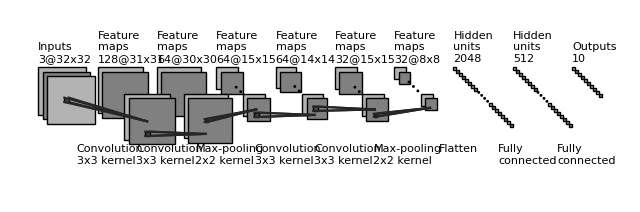

Generate this figure with matplotlib:
"""
[redacted]
All rights reserved.

Redistribution and use in source and binary forms, with or without
    modification, are permitted provided that the following conditions are met:

1. Redistributions of source code must retain the above copyright notice, this
    list of conditions and the following disclaimer.

2. Redistributions in binary form must reproduce the above copyright notice,
    this list of conditions and the following disclaimer in the documentation
    and/or other materials provided with the distribution.

3. Neither the name of the copyright holder nor the names of its contributors
    may be used to endorse or promote products derived from this software
    without specific prior written permission.

THIS SOFTWARE IS PROVIDED BY THE COPYRIGHT HOLDERS AND CONTRIBUTORS "AS IS"
    AND ANY EXPRESS OR IMPLIED WARRANTIES, INCLUDING, BUT NOT LIMITED TO, THE
    IMPLIED WARRANTIES OF MERCHANTABILITY AND FITNESS FOR A PARTICULAR PURPOSE
    ARE DISCLAIMED. IN NO EVENT SHALL THE COPYRIGHT HOLDER OR CONTRIBUTORS BE
    LIABLE FOR ANY DIRECT, INDIRECT, INCIDENTAL, SPECIAL, EXEMPLARY, OR
    CONSEQUENTIAL DAMAGES (INCLUDING, BUT NOT LIMITED TO, PROCUREMENT OF
    SUBSTITUTE GOODS OR SERVICES; LOSS OF USE, DATA, OR PROFITS; OR BUSINESS
    INTERRUPTION) HOWEVER CAUSED AND ON ANY THEORY OF LIABILITY, WHETHER IN
    CONTRACT, STRICT LIABILITY, OR TORT (INCLUDING NEGLIGENCE OR OTHERWISE)
    ARISING IN ANY WAY OUT OF THE USE OF THIS SOFTWARE, EVEN IF ADVISED OF THE
    POSSIBILITY OF SUCH DAMAGE.
"""


import os
import numpy as np
import matplotlib.pyplot as plt
plt.rcdefaults()
from matplotlib.lines import Line2D
from matplotlib.patches import Rectangle
from matplotlib.patches import Circle

NumDots = 4
NumConvMax = 8
NumFcMax = 20
White = 1.
Light = 0.7
Medium = 0.5
Dark = 0.3
Darker = 0.15
Black = 0.


def add_layer(patches, colors, size=(24, 24), num=5,
              top_left=[0, 0],
              loc_diff=[3, -3],
              ):
    # add a rectangle
    top_left = np.array(top_left)
    loc_diff = np.array(loc_diff)
    loc_start = top_left - np.array([0, size[0]])
    for ind in range(num):
        patches.append(Rectangle(loc_start + ind * loc_diff, size[1], size[0]))
        if ind % 2:
            colors.append(Medium)
        else:
            colors.append(Light)


def add_layer_with_omission(patches, colors, size=(24, 24),
                            num=5, num_max=8,
                            num_dots=4,
                            top_left=[0, 0],
                            loc_diff=[3, -3],
                            ):
    # add a rectangle
    top_left = np.array(top_left)
    loc_diff = np.array(loc_diff)
    loc_start = top_left - np.array([0, size[0]])
    this_num = min(num, num_max)
    start_omit = (this_num - num_dots) // 2
    end_omit = this_num - start_omit
    start_omit -= 1
    for ind in range(this_num):
        if (num > num_max) and (start_omit < ind < end_omit):
            omit = True
        else:
            omit = False

        if omit:
            patches.append(
                Circle(loc_start + ind * loc_diff + np.array(size) / 2, 0.5))
        else:
            patches.append(Rectangle(loc_start + ind * loc_diff,
                                     size[1], size[0]))

        if omit:
            colors.append(Black)
        elif ind % 2:
            colors.append(Medium)
        else:
            colors.append(Light)


def add_mapping(patches, colors, start_ratio, end_ratio, patch_size, ind_bgn,
                top_left_list, loc_diff_list, num_show_list, size_list):

    start_loc = top_left_list[ind_bgn] \
        + (num_show_list[ind_bgn] - 1) * np.array(loc_diff_list[ind_bgn]) \
        + np.array([start_ratio[0] * (size_list[ind_bgn][1] - patch_size[1]),
                    - start_ratio[1] * (size_list[ind_bgn][0] - patch_size[0])]
                   )




    end_loc = top_left_list[ind_bgn + 1] \
        + (num_show_list[ind_bgn + 1] - 1) * np.array(
            loc_diff_list[ind_bgn + 1]) \
        + np.array([end_ratio[0] * size_list[ind_bgn + 1][1],
                    - end_ratio[1] * size_list[ind_bgn + 1][0]])


    patches.append(Rectangle(start_loc, patch_size[1], -patch_size[0]))
    colors.append(Dark)
    patches.append(Line2D([start_loc[0], end_loc[0]],
                          [start_loc[1], end_loc[1]]))
    colors.append(Darker)
    patches.append(Line2D([start_loc[0] + patch_size[1], end_loc[0]],
                          [start_loc[1], end_loc[1]]))
    colors.append(Darker)
    patches.append(Line2D([start_loc[0], end_loc[0]],
                          [start_loc[1] - patch_size[0], end_loc[1]]))
    colors.append(Darker)
    patches.append(Line2D([start_loc[0] + patch_size[1], end_loc[0]],
                          [start_loc[1] - patch_size[0], end_loc[1]]))
    colors.append(Darker)



def label(xy, text, xy_off=[0, 4]):
    plt.text(xy[0] + xy_off[0], xy[1] + xy_off[1], text,
             family='sans-serif', size=8)


if __name__ == '__main__':

    fc_unit_size = 2
    layer_width = 40
    flag_omit = True

    patches = []
    colors = []

    fig, ax = plt.subplots()


    ############################
    # conv layers
    size_list = [(32, 32), (31, 31), (30,30), (15,15), (14,14),(15,15),(8,8)]
    num_list = [3, 128, 64, 64, 64, 32, 32]
    x_diff_list = [0, layer_width, layer_width, layer_width, layer_width,layer_width,layer_width]
    text_list = ['Inputs'] + ['Feature\nmaps'] * (len(size_list) - 1)
    loc_diff_list = [[3, -3]] * len(size_list)

    num_show_list = list(map(min, num_list, [NumConvMax] * len(num_list)))
    top_left_list = np.c_[np.cumsum(x_diff_list), np.zeros(len(x_diff_list))]

    for ind in range(len(size_list)-1,-1,-1):
        if flag_omit:
            add_layer_with_omission(patches, colors, size=size_list[ind],
                                    num=num_list[ind],
                                    num_max=NumConvMax,
                                    num_dots=NumDots,
                                    top_left=top_left_list[ind],
                                    loc_diff=loc_diff_list[ind])
        else:
            add_layer(patches, colors, size=size_list[ind],
                      num=num_show_list[ind],
                      top_left=top_left_list[ind], loc_diff=loc_diff_list[ind])
        label(top_left_list[ind], text_list[ind] + '\n{}@{}x{}'.format(
            num_list[ind], size_list[ind][0], size_list[ind][1]))

    ############################
    # in between layers
    start_ratio_list = [[0.4, 0.5], [0.4, 0.8], [0.4, 0.5], [0.4, 0.8],[0.4, 0.5], [0.4, 0.8]]
    end_ratio_list = [[0.4, 0.5], [0.4, 0.8], [0.4, 0.5], [0.4, 0.8],[0.4, 0.5], [0.4, 0.8]]
    patch_size_list = [(3, 3), (3, 3), (2, 2), (3, 3),(3, 3), (2, 2)]
    ind_bgn_list = range(len(patch_size_list))
    text_list = ['Convolution','Convolution', 'Max-pooling', 'Convolution','Convolution', 'Max-pooling']

    for ind in range(len(patch_size_list)):
        add_mapping(
            patches, colors, start_ratio_list[ind], end_ratio_list[ind],
            patch_size_list[ind], ind,
            top_left_list, loc_diff_list, num_show_list, size_list)
        label(top_left_list[ind], text_list[ind] + '\n{}x{} kernel'.format(
            patch_size_list[ind][0], patch_size_list[ind][1]), xy_off=[26, -65]
        )


    ############################
    # fully connected layers
    size_list = [(fc_unit_size, fc_unit_size)] * 3
    num_list = [2048, 512, 10]
    num_show_list = list(map(min, num_list, [NumFcMax] * len(num_list)))
    x_diff_list = [sum(x_diff_list) + layer_width, layer_width, layer_width]
    top_left_list = np.c_[np.cumsum(x_diff_list), np.zeros(len(x_diff_list))]
    loc_diff_list = [[fc_unit_size, -fc_unit_size]] * len(top_left_list)
    text_list = ['Hidden\nunits'] * (len(size_list) - 1) + ['Outputs']

    for ind in range(len(size_list)):
        if flag_omit:
            add_layer_with_omission(patches, colors, size=size_list[ind],
                                    num=num_list[ind],
                                    num_max=NumFcMax,
                                    num_dots=NumDots,
                                    top_left=top_left_list[ind],
                                    loc_diff=loc_diff_list[ind])
        else:
            add_layer(patches, colors, size=size_list[ind],
                      num=num_show_list[ind],
                      top_left=top_left_list[ind],
                      loc_diff=loc_diff_list[ind])
        label(top_left_list[ind], text_list[ind] + '\n{}'.format(
            num_list[ind]))

    text_list = ['Flatten\n', 'Fully\nconnected', 'Fully\nconnected']

    for ind in range(len(size_list)):
        label(top_left_list[ind], text_list[ind], xy_off=[-10, -65])

    ############################
    for patch, color in zip(patches, colors):
        patch.set_color(color * np.ones(3))
        if isinstance(patch, Line2D):
            ax.add_line(patch)
        else:
            patch.set_edgecolor(Black * np.ones(3))
            ax.add_patch(patch)

    plt.tight_layout()
    plt.axis('equal')
    plt.axis('off')
    plt.show()
    fig.set_size_inches(8, 2.5)

    fig_dir = './'
    fig_ext = '.png'
    fig.savefig(os.path.join(fig_dir, 'convnet_fig' + fig_ext),
                bbox_inches='tight', pad_inches=0)